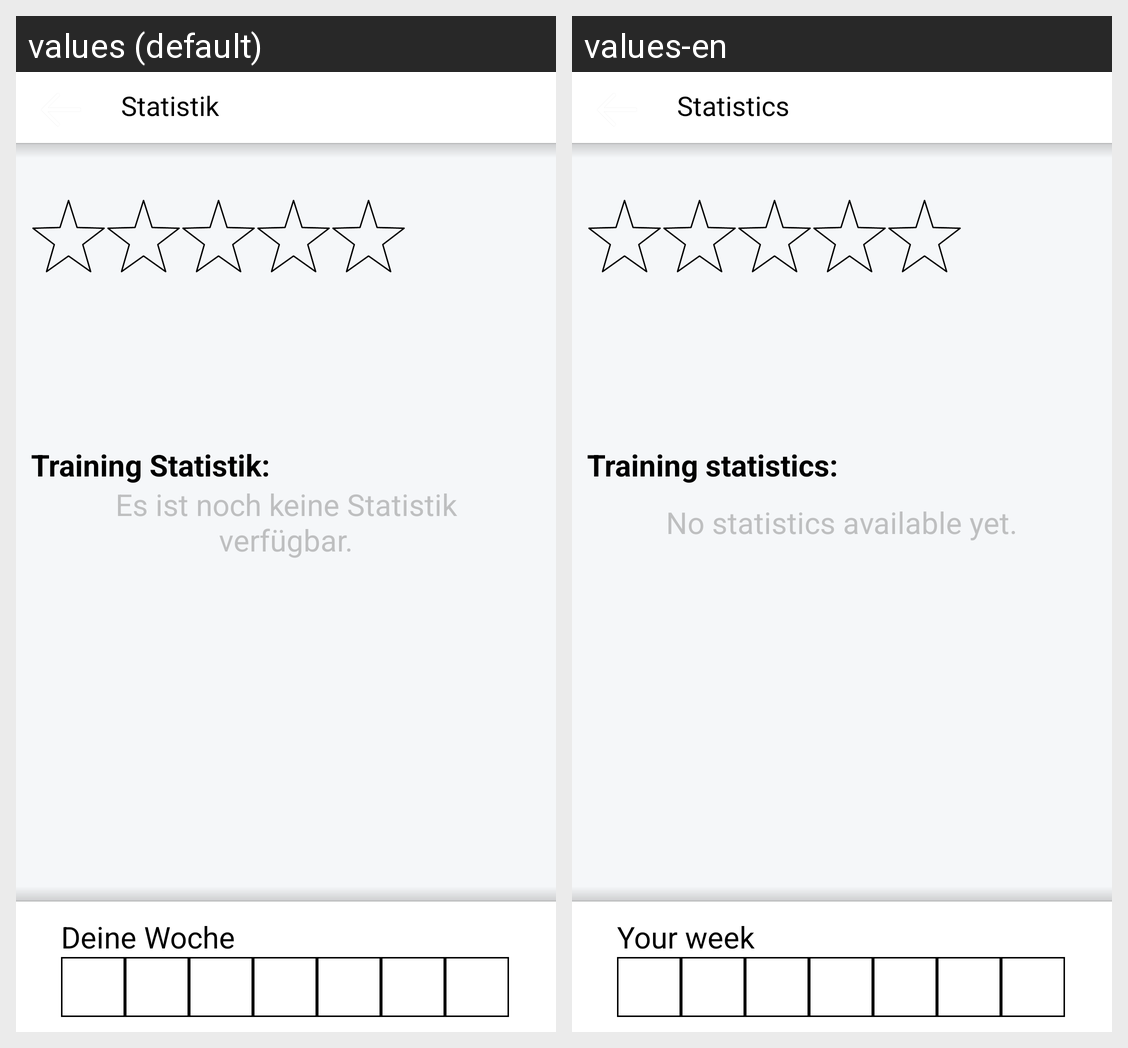

For this localized Android screen grid, give each drawn string resource with its value in every locale shown.
Android screen res/layout/activity_statistics.xml rendered under 2 locales, left to right: values (default), values-en. Device: Nexus 5 (rendered at 1080×1920; each locale shown at half size, 540×960, under a caption strip naming it); theme AppThemeNoActionBar.
Strings drawn on this screen, with the default value and each locale's value (text and hints the layout hard-codes, and strings that could not be matched under every locale, appear in the picture but are not listed):

statistics
  values: Statistik
  values-en: Statistics

your_week
  values: Deine Woche
  values-en: Your week

training_stats
  values: Training Statistik:
  values-en: Training statistics:

no_statistics_available
  values: Es ist noch keine Statistik verfügbar.
  values-en: No statistics available yet.
